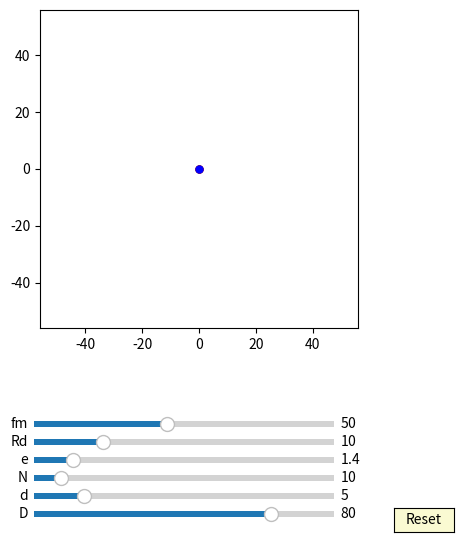

Generate this figure with matplotlib:
import numpy as np
import matplotlib.pyplot as plt
import matplotlib.animation as animation
from matplotlib.widgets import Slider, Button

interval = 50 # ms, time between animation frames

fig, ax = plt.subplots(figsize=(6,6))
plt.subplots_adjust(left=0.15, bottom=0.35)

ax.set_aspect('equal')
plt.xlim(-1.4*40,1.4*40)
plt.ylim(-1.4*40,1.4*40)
#plt.grid()
t = np.linspace(0, 2*np.pi, 400)
delta = 1


## draw pin
num_pins = 61
pins = [ax.plot([], [], 'g-')[0] for n in range(num_pins)]

def draw_pin_init():
    for p in pins:
        p.set_data([0], [0])

def pin_update3(n,e,d,D,phi):
    for i in range(int(n)):    
        x = (d/2*np.sin(t)+ D/2*np.cos(2*i*np.pi/n))*np.cos(-phi/(n)) - (d/2*np.cos(t) + D/2*np.sin(2*i*np.pi/n))*np.sin(-phi/(n)) + e*np.cos(phi) 
        y = (d/2*np.sin(t)+ D/2*np.cos(2*i*np.pi/n))*np.sin(-phi/(n)) + (d/2*np.cos(t) + D/2*np.sin(2*i*np.pi/n))*np.cos(-phi/(n)) + e*np.sin(phi) 
        pins[i].set_data(x,y)


## draw drive_pin
m1, = ax.plot([0], [0],'r-')
inner_pin, = ax.plot([0], [0],'k-')
dot, = ax.plot([0],[0], 'ko', ms=5)

def draw_circle(e,r,phis):
    x0 = r*np.sin(t) + 2*e*np.cos(phis)
    y0 = r*np.cos(t) + 2*e*np.sin(phis)
    m1.set_data(x0,y0)

    x = (r-2*e)*np.cos(t)
    y = (r-2*e)*np.sin(t)
    inner_pin.set_data(x,y)

    x1 = (r-2*e)*np.cos(phis)
    y1 = (r-2*e)*np.sin(phis)
    dot.set_data(x1, y1)


##ehypocycloidA:
ehypocycloidA, = ax.plot([0],[0],'r-')
edotA, = ax.plot([0],[0], 'ro', ms=5)

def update_ehypocycloidA(e,n,D,d, phis):
    RD=D/2
    rd=d/2
    rc = (n-1)*(RD/n)
    rm = (RD/n)
    xa = (rc+rm)*np.cos(t)-e*np.cos((rc+rm)/rm*t)
    ya = (rc+rm)*np.sin(t)-e*np.sin((rc+rm)/rm*t)

    dxa = (rc+rm)*(-np.sin(t)+(e/rm)*np.sin((rc+rm)/rm*t))
    dya = (rc+rm)*(np.cos(t)-(e/rm)*np.cos((rc+rm)/rm*t))

    x = (xa + rd/np.sqrt(dxa**2 + dya**2)*(-dya))*np.cos(-2*phis/(n-1))-(ya + rd/np.sqrt(dxa**2 + dya**2)*dxa)*np.sin(-2*phis/(n-1))  + 2*e*np.cos(phis) 
    y = (xa + rd/np.sqrt(dxa**2 + dya**2)*(-dya))*np.sin(-2*phis/(n-1))+(ya + rd/np.sqrt(dxa**2 + dya**2)*dxa)*np.cos(-2*phis/(n-1))  + 2*e*np.sin(phis)
    ehypocycloidA.set_data(x,y)    

    edotA.set_data(x[0], y[0])


##ehypocycloidE:
ehypocycloidE, = ax.plot([0],[0],'r-')

def update_ehypocycloidE(e,n,D,d, phis):
    RD=D/2
    rd=d/2
    rc = (n-1)*(RD/n)
    rm = (RD/n)
    xa = (rc+rm)*np.cos(t)-e*np.cos((rc+rm)/rm*t)
    ya = (rc+rm)*np.sin(t)-e*np.sin((rc+rm)/rm*t)

    dxa = (rc+rm)*(-np.sin(t)+(e/rm)*np.sin((rc+rm)/rm*t))
    dya = (rc+rm)*(np.cos(t)-(e/rm)*np.cos((rc+rm)/rm*t))

    x = (xa - rd/np.sqrt(dxa**2 + dya**2)*(-dya))*np.cos(-2*phis/(n-1))-(ya - rd/np.sqrt(dxa**2 + dya**2)*dxa)*np.sin(-2*phis/(n-1))  + 2*e*np.cos(phis) 
    y = (xa - rd/np.sqrt(dxa**2 + dya**2)*(-dya))*np.sin(-2*phis/(n-1))+(ya - rd/np.sqrt(dxa**2 + dya**2)*dxa)*np.cos(-2*phis/(n-1))  + 2*e*np.sin(phis)
    ehypocycloidE.set_data(x,y)    


##ehypocycloidD:
ehypocycloidD, = ax.plot([0],[0],'b-')
edotD, = ax.plot([0],[0], 'bo', ms=5)

def update_ehypocycloidD(e,n,D,d, phis):
    RD=D/2
    rd=d/2
    rc = (n+1)*(RD/n)
    rm = (RD/n)
    xa = (rc-rm)*np.cos(t)+e*np.cos((rc-rm)/rm*t)
    ya = (rc-rm)*np.sin(t)-e*np.sin((rc-rm)/rm*t)

    dxa = (rc-rm)*(-np.sin(t)-(e/rm)*np.sin((rc-rm)/rm*t))
    dya = (rc-rm)*(np.cos(t)-(e/rm)*np.cos((rc-rm)/rm*t))

    x = (xa - rd/np.sqrt(dxa**2 + dya**2)*(-dya))
    y = (ya - rd/np.sqrt(dxa**2 + dya**2)*dxa)

    ehypocycloidD.set_data(x,y)
    edotD.set_data(x[0], y[0])


##ehypocycloidF:
ehypocycloidF, = ax.plot([0],[0],'b-')

def update_ehypocycloidF(e,n,D,d, phis):
    RD=D/2
    rd=d/2
    rc = (n+1)*(RD/n)
    rm = (RD/n)
    xa = (rc-rm)*np.cos(t)+e*np.cos((rc-rm)/rm*t)
    ya = (rc-rm)*np.sin(t)-e*np.sin((rc-rm)/rm*t)

    dxa = (rc-rm)*(-np.sin(t)-(e/rm)*np.sin((rc-rm)/rm*t))
    dya = (rc-rm)*(np.cos(t)-(e/rm)*np.cos((rc-rm)/rm*t))

    x = (xa + rd/np.sqrt(dxa**2 + dya**2)*(-dya))
    y = (ya + rd/np.sqrt(dxa**2 + dya**2)*dxa)

    ehypocycloidF.set_data(x,y)

axcolor = 'lightgoldenrodyellow'

ax_fm = plt.axes([0.25, 0.18, 0.5, 0.02], facecolor=axcolor)
ax_Rd = plt.axes([0.25, 0.15, 0.5, 0.02], facecolor=axcolor)
ax_e = plt.axes([0.25, 0.12, 0.5, 0.02], facecolor=axcolor)
ax_N = plt.axes([0.25, 0.09, 0.5, 0.02], facecolor=axcolor)
ax_d = plt.axes([0.25, 0.06, 0.5, 0.02], facecolor=axcolor)
ax_D = plt.axes([0.25, 0.03, 0.5, 0.02], facecolor=axcolor)

sli_fm = Slider(ax_fm, 'fm', 10, 100, valinit=50, valstep=delta)
sli_Rd = Slider(ax_Rd, 'Rd', 1, 40, valinit=10, valstep=delta)
sli_e = Slider(ax_e, 'e', 0.1, 10, valinit=1.4, valstep=delta/10)
sli_N = Slider(ax_N, 'N', 3, 80, valinit=10, valstep=delta)
sli_d = Slider(ax_d, 'd', 2, 20, valinit=5,valstep=delta/10)
sli_D = Slider(ax_D, 'D', 5, 100, valinit=80,valstep=delta)


def update(val):
    sfm = sli_fm.val
    sRd = sli_Rd.val
    se = sli_e.val
    sN = sli_N.val
    sd = sli_d.val
    sD = sli_D.val
    ax.set_xlim(-1.4*0.5*sD,1.4*0.5*sD)
    ax.set_ylim(-1.4*0.5*sD,1.4*0.5*sD)

sli_fm.on_changed(update)
sli_Rd.on_changed(update)
sli_e.on_changed(update)
sli_N.on_changed(update)
sli_d.on_changed(update)
sli_D.on_changed(update)

resetax = plt.axes([0.85, 0.01, 0.1, 0.04])
button = Button(resetax, 'Reset', color=axcolor, hovercolor='0.975')

def reset(event):
    sli_fm.reset()    
    sli_Rd.reset()    
    sli_e.reset()
    sli_N.reset()
    sli_d.reset()
    sli_D.reset()

button.on_clicked(reset)

def animate(frame):
    sfm = sli_fm.val
    sRd = sli_Rd.val
    se = sli_e.val
    sN = sli_N.val
    sd = sli_d.val
    sD = sli_D.val
    frame = frame+1
    phi = 2*np.pi*frame/sfm

    draw_pin_init()
    pin_update3(sN,se,sd,sD,phi)

    draw_circle(se,sRd,phi)
  
    update_ehypocycloidA(se,sN,sD,sd, phi)
    update_ehypocycloidE(se,sN,sD,sd, phi)
    update_ehypocycloidD(se,sN,sD,sd, phi)
    update_ehypocycloidF(se,sN,sD,sd, phi)
    fig.canvas.draw_idle()

ani = animation.FuncAnimation(fig, animate,frames=int(sli_fm.val*(sli_N.val-1)), interval=interval)
dpi=100
plt.show()
